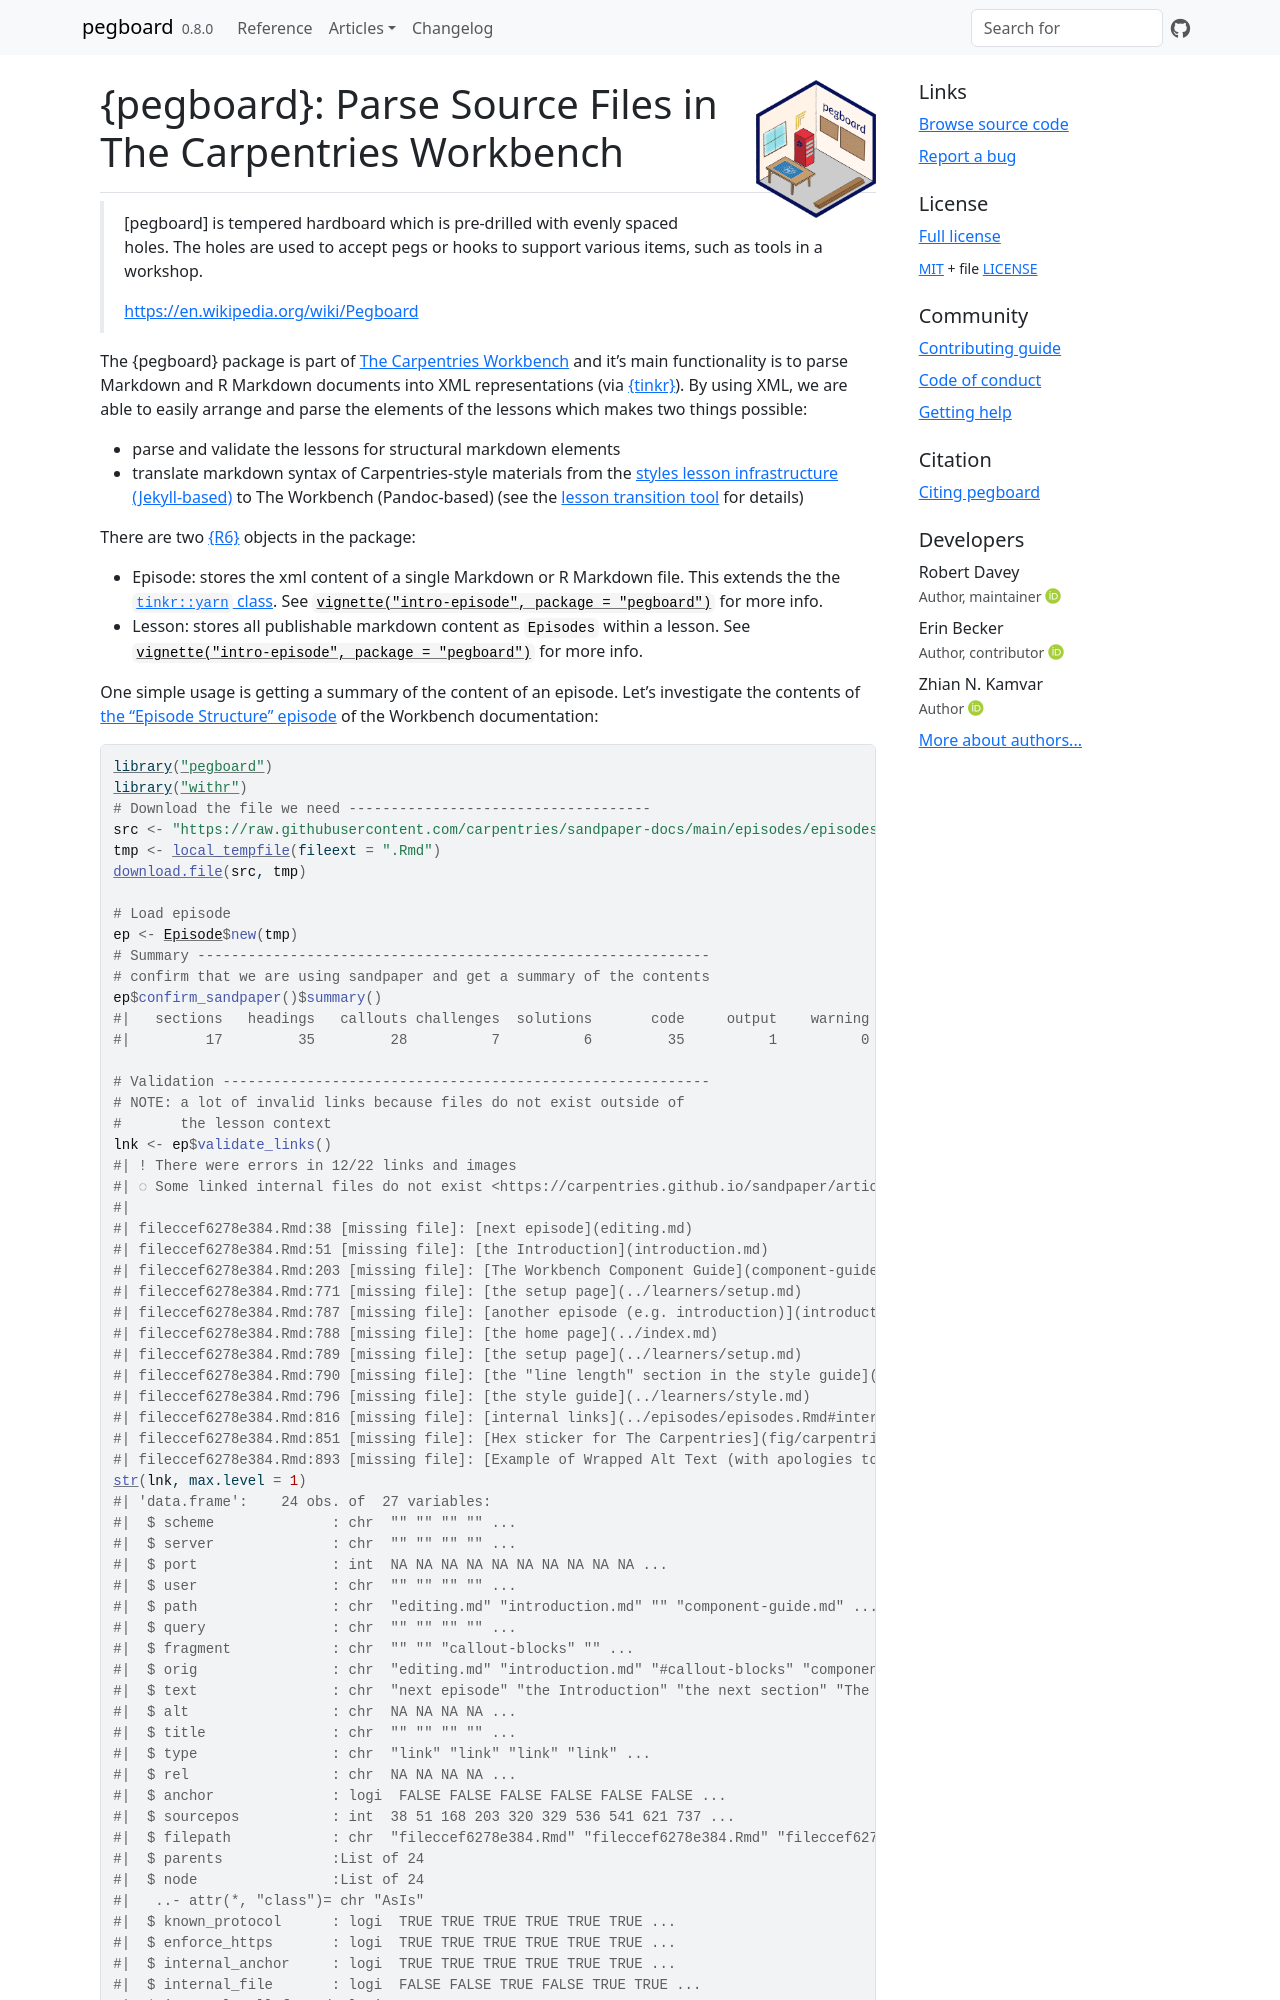

repository: carpentries/pegboard · page: index.html · generator: jekyll


# {pegboard}: Parse Source Files in The Carpentries Workbench <img src='man/figures/logo.png' align='right' alt='' width=120 />

<!-- README.md is generated from README.Rmd. Please edit that file -->
<!-- badges: start -->

[![pegboard status
badge](https://carpentries.r-universe.dev/badges/pegboard)](https://carpentries.r-universe.dev)
[![R-CMD-check
status](https://github.com/carpentries/pegboard/actions/workflows/R-CMD-check.yaml/badge.svg)](https://github.com/carpentries/pegboard/actions/workflows/R-CMD-check.yaml)
[![Codecov test
coverage](https://codecov.io/gh/carpentries/pegboard/branch/main/graph/badge.svg)](https://codecov.io/gh/carpentries/pegboard?branch=main)
[![Lifecycle:
experimental](https://img.shields.io/badge/lifecycle-experimental-orange.svg)](https://www.tidyverse.org/lifecycle/#experimental)
[![CRAN
status](https://www.r-pkg.org/badges/version/pegboard)](https://CRAN.R-project.org/package=pegboard)
<!-- badges: end -->

> \[pegboard\] is tempered hardboard which is pre-drilled with evenly
> spaced holes. The holes are used to accept pegs or hooks to support
> various items, such as tools in a workshop.
>
> <https://en.wikipedia.org/wiki/Pegboard>

The {pegboard} package is part of [The Carpentries
Workbench](https://carpentries.github.io/workbench/) and it’s main
functionality is to parse Markdown and R Markdown documents into XML
representations (via [{tinkr}](https://docs.ropensci.org/tinkr/)). By
using XML, we are able to easily arrange and parse the elements of the
lessons which makes two things possible:

- parse and validate the lessons for structural markdown elements
- translate markdown syntax of Carpentries-style materials from the
  [styles lesson infrastructure
  (Jekyll-based)](https://github.com/carpentries/styles) to The
  Workbench (Pandoc-based) (see the [lesson transition
  tool](https://github.com/carpentries/lesson-transition#readme) for
  details)

There are two [{R6}](https://cran.r-project.org/package=R6) objects in
the package:

- Episode: stores the xml content of a single Markdown or R Markdown
  file. This extends the the [`tinkr::yarn`
  class](https://docs.ropensci.org/tinkr/reference/yarn.html). See
  `vignette("intro-episode", package = "pegboard")` for more info.
- Lesson: stores all publishable markdown content as `Episodes` within a
  lesson. See `vignette("intro-episode", package = "pegboard")` for more
  info.

One simple usage is getting a summary of the content of an episode.
Let’s investigate the contents of [the “Episode Structure”
episode](https://carpentries.github.io/sandpaper-docs/episodes.html) of
the Workbench documentation:

``` r
library("pegboard")
library("withr")
# Download the file we need ------------------------------------
src <- "https://raw.githubusercontent.com/carpentries/sandpaper-docs/main/episodes/episodes.Rmd"
tmp <- local_tempfile(fileext = ".Rmd")
download.file(src, tmp)

# Load episode
ep <- Episode$new(tmp)
# Summary -------------------------------------------------------------
# confirm that we are using sandpaper and get a summary of the contents
ep$confirm_sandpaper()$summary()
#|   sections   headings   callouts challenges  solutions       code     output    warning      error     images      links 
#|         17         35         28          7          6         35          1          0          0          3         21
